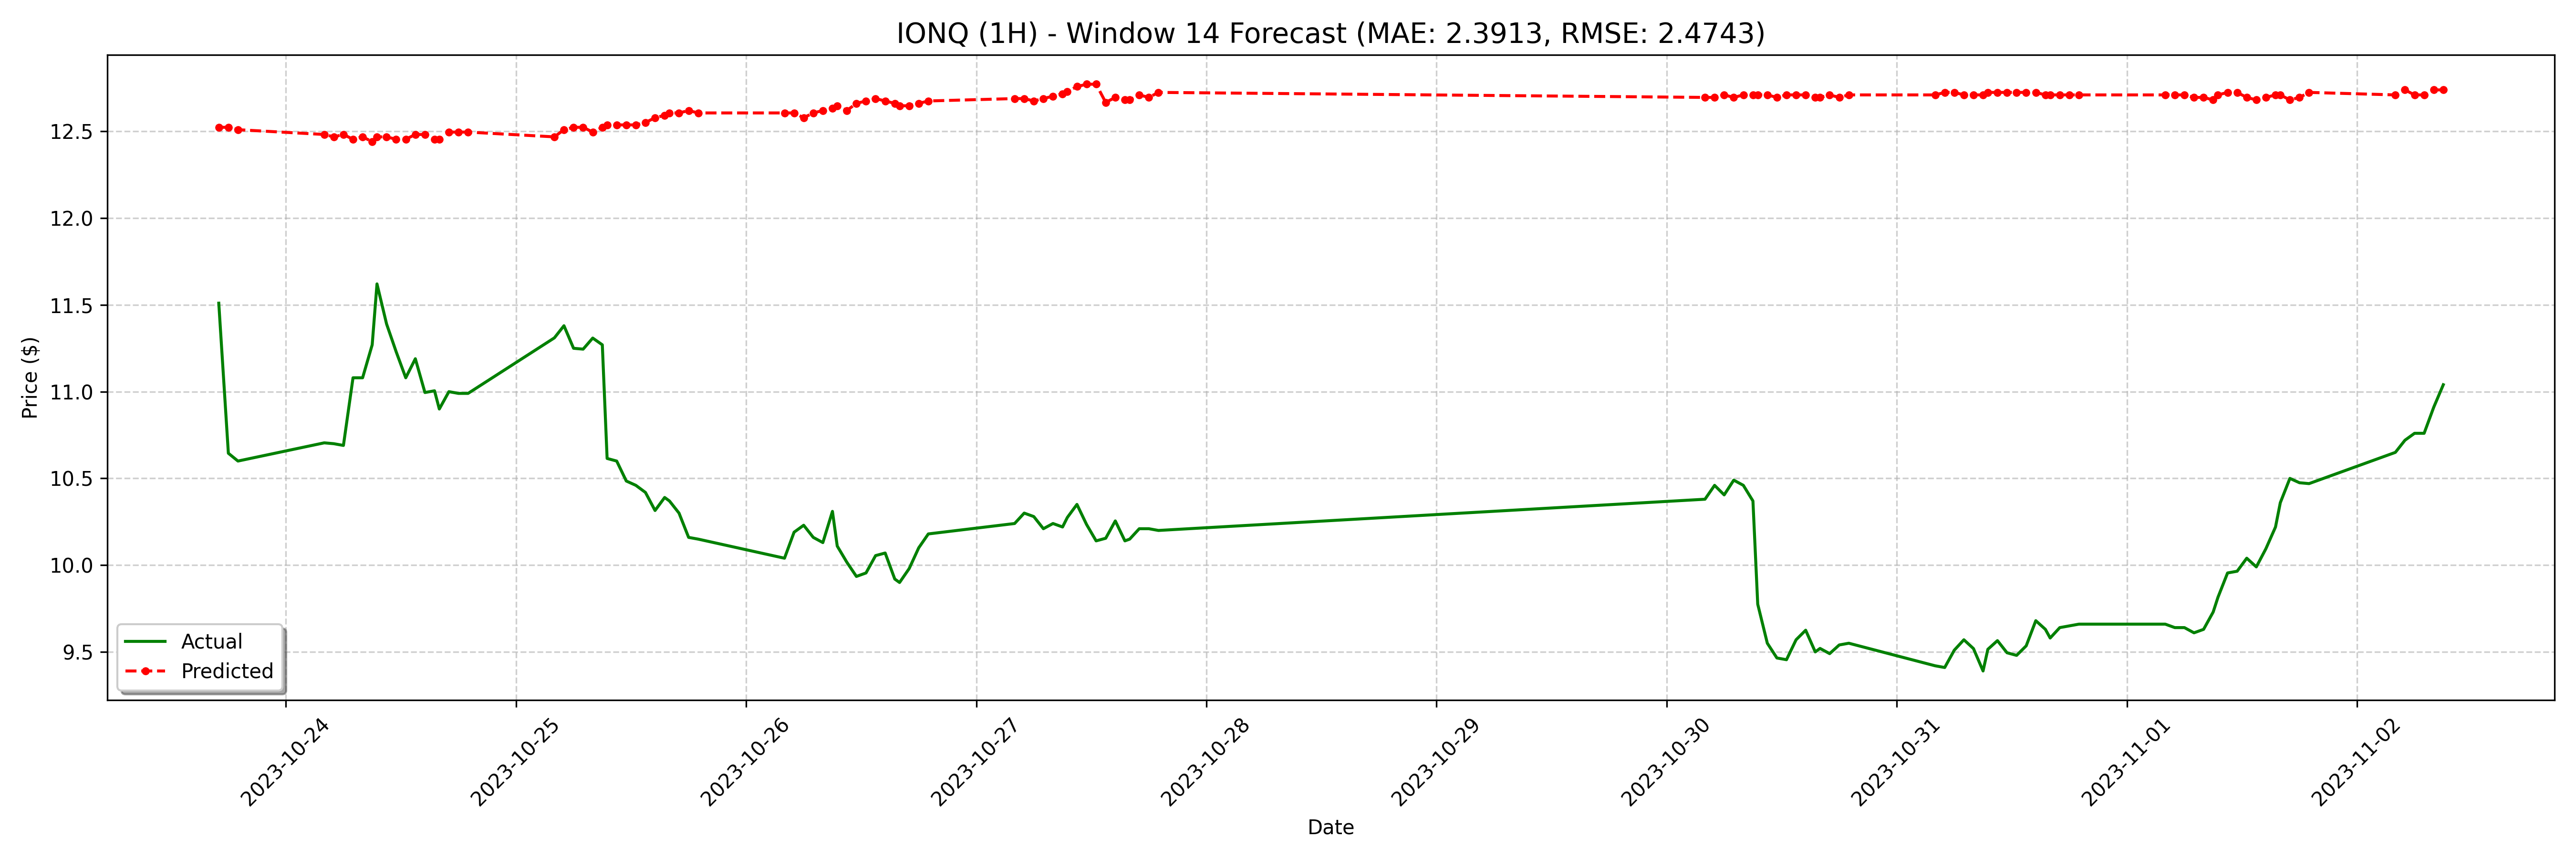

The table this chart was drawn from, first rows:
date, actual, forecast
2023-10-23 17:00:00-04:00, 11.51, 12.52
2023-10-23 18:00:00-04:00, 10.64, 12.52
2023-10-23 19:00:00-04:00, 10.6, 12.51
2023-10-24 04:00:00-04:00, 10.71, 12.48
2023-10-24 05:00:00-04:00, 10.7, 12.47
2023-10-24 06:00:00-04:00, 10.69, 12.48
2023-10-24 07:00:00-04:00, 11.08, 12.45
2023-10-24 08:00:00-04:00, 11.08, 12.47
2023-10-24 09:00:00-04:00, 11.27, 12.44
2023-10-24 09:30:00-04:00, 11.62, 12.47
2023-10-24 10:30:00-04:00, 11.39, 12.47
2023-10-24 11:30:00-04:00, 11.23, 12.45
2023-10-24 12:30:00-04:00, 11.08, 12.45
2023-10-24 13:30:00-04:00, 11.19, 12.48
2023-10-24 14:30:00-04:00, 10.99, 12.48
2023-10-24 15:30:00-04:00, 11.01, 12.45
2023-10-24 16:00:00-04:00, 10.9, 12.45
2023-10-24 17:00:00-04:00, 11.0, 12.5
2023-10-24 18:00:00-04:00, 10.99, 12.5
2023-10-24 19:00:00-04:00, 10.99, 12.5
2023-10-25 04:00:00-04:00, 11.31, 12.47
2023-10-25 05:00:00-04:00, 11.38, 12.51
2023-10-25 06:00:00-04:00, 11.25, 12.52
2023-10-25 07:00:00-04:00, 11.24, 12.52
2023-10-25 08:00:00-04:00, 11.31, 12.5
2023-10-25 09:00:00-04:00, 11.27, 12.52
2023-10-25 09:30:00-04:00, 10.62, 12.54
2023-10-25 10:30:00-04:00, 10.6, 12.54
2023-10-25 11:30:00-04:00, 10.48, 12.54
2023-10-25 12:30:00-04:00, 10.46, 12.54
2023-10-25 13:30:00-04:00, 10.42, 12.55
2023-10-25 14:30:00-04:00, 10.31, 12.58
2023-10-25 15:30:00-04:00, 10.39, 12.59
2023-10-25 16:00:00-04:00, 10.37, 12.61
2023-10-25 17:00:00-04:00, 10.3, 12.61
2023-10-25 18:00:00-04:00, 10.16, 12.62
2023-10-25 19:00:00-04:00, 10.15, 12.61
2023-10-26 04:00:00-04:00, 10.04, 12.61
2023-10-26 05:00:00-04:00, 10.19, 12.61
2023-10-26 06:00:00-04:00, 10.23, 12.58
2023-10-26 07:00:00-04:00, 10.16, 12.61
2023-10-26 08:00:00-04:00, 10.13, 12.62
2023-10-26 09:00:00-04:00, 10.31, 12.63
2023-10-26 09:30:00-04:00, 10.11, 12.65
2023-10-26 10:30:00-04:00, 10.02, 12.62
2023-10-26 11:30:00-04:00, 9.935, 12.66
2023-10-26 12:30:00-04:00, 9.955, 12.68
2023-10-26 13:30:00-04:00, 10.05, 12.69
2023-10-26 14:30:00-04:00, 10.07, 12.68
2023-10-26 15:30:00-04:00, 9.92, 12.66
2023-10-26 16:00:00-04:00, 9.9, 12.65
2023-10-26 17:00:00-04:00, 9.98, 12.65
2023-10-26 18:00:00-04:00, 10.1, 12.66
2023-10-26 19:00:00-04:00, 10.18, 12.68
2023-10-27 04:00:00-04:00, 10.24, 12.69
2023-10-27 05:00:00-04:00, 10.3, 12.69
2023-10-27 06:00:00-04:00, 10.28, 12.68
2023-10-27 07:00:00-04:00, 10.21, 12.69
2023-10-27 08:00:00-04:00, 10.24, 12.7
2023-10-27 09:00:00-04:00, 10.22, 12.72
... 68 more rows
